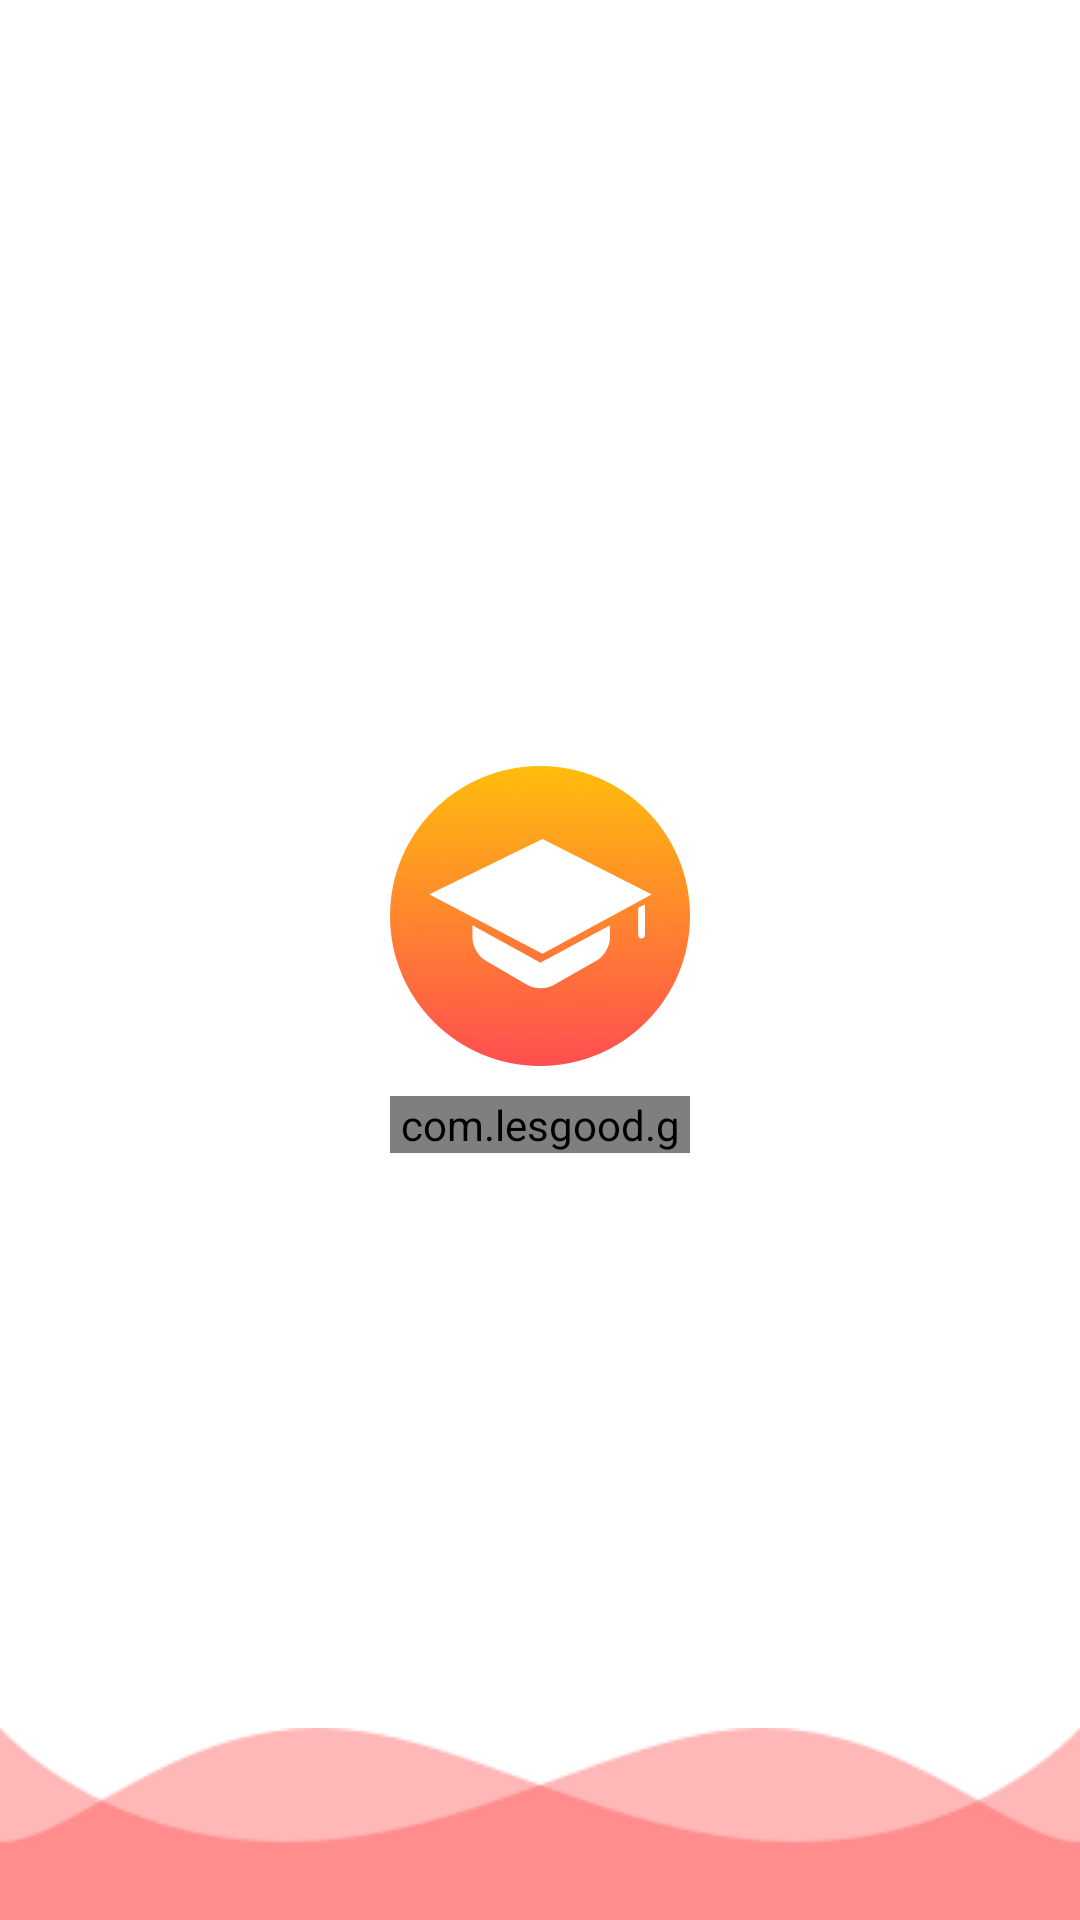

Produce the Android XML layout that renders to this screen, including the resource entries it uses.
<!-- AndroidManifest.xml: activity theme AppTheme -->
<!-- res/layout/activity_splash.xml -->
<?xml version="1.0" encoding="utf-8"?>
<android.support.design.widget.CoordinatorLayout xmlns:android="http://schemas.android.com/apk/res/android"
    xmlns:app="http://schemas.android.com/apk/res-auto"
    android:orientation="vertical" android:layout_width="match_parent"
    android:layout_height="match_parent">

    <LinearLayout
        android:layout_width="wrap_content"
        android:layout_height="wrap_content"
        android:layout_gravity="center"
        android:orientation="vertical">
        <ImageView
            android:layout_width="100dp"
            android:src="@drawable/logo"
            android:layout_height="100dp" />

        <com.lesgood.guru.util.TypefacedTextView
            android:layout_width="match_parent"
            android:layout_height="wrap_content"
            android:layout_marginTop="10dp"
            android:textColor="@color/colorPrimaryDark"
            android:textSize="20sp"
            app:typeface="Roboto-Regular.ttf"
            android:text="LESGOOD GURU"
            android:gravity="center"
            />

    </LinearLayout>


    <ImageView
        android:layout_width="match_parent"
        android:layout_height="wrap_content"
        android:layout_gravity="bottom"
        android:scaleType="centerCrop"
        android:src="@drawable/bg_wave_primary"/>
</android.support.design.widget.CoordinatorLayout>
<!-- resources referenced by this layout -->
<resources>
  <color name="colorPrimaryDark">#FF4E50</color>
  <!-- drawable bg_wave_primary: png bitmap (drawable, 4853 bytes) -->
  <!-- drawable logo: png bitmap (drawable, 34731 bytes) -->
  <style name="AppTheme" parent="Theme.AppCompat.Light.NoActionBar">
          
          <item name="colorPrimary">@color/colorPrimary</item>
          <item name="colorPrimaryDark">@color/colorPrimaryDark</item>
          <item name="colorAccent">@color/colorAccent</item>
          <item name="android:colorBackground">@color/colorWhite</item>
          <item name="android:windowBackground">@color/colorWhite</item>
          <item name="android:textColorPrimary">@color/colorGrey800</item>
          <item name="android:colorForeground">@color/colorWhite</item>
      </style>
  <color name="colorPrimary">#FCC840</color>
  <color name="colorAccent">#2196F3</color>
  <color name="colorWhite">#fff</color>
  <color name="colorGrey800">#424242</color>
</resources>
